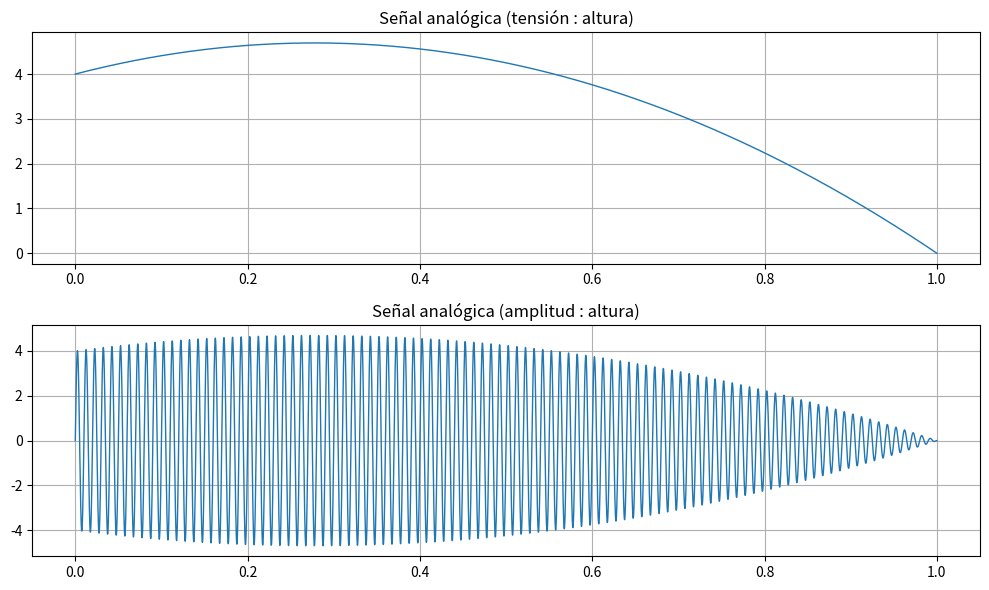
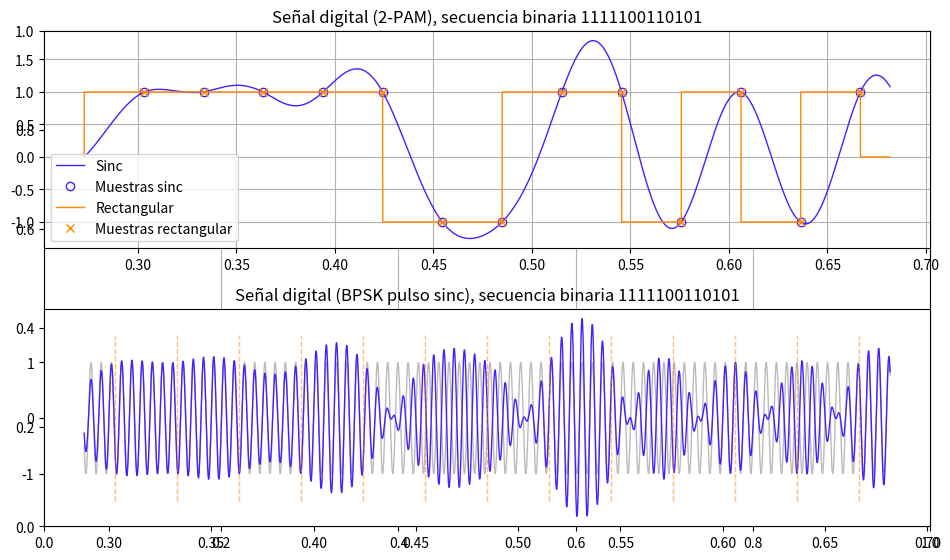
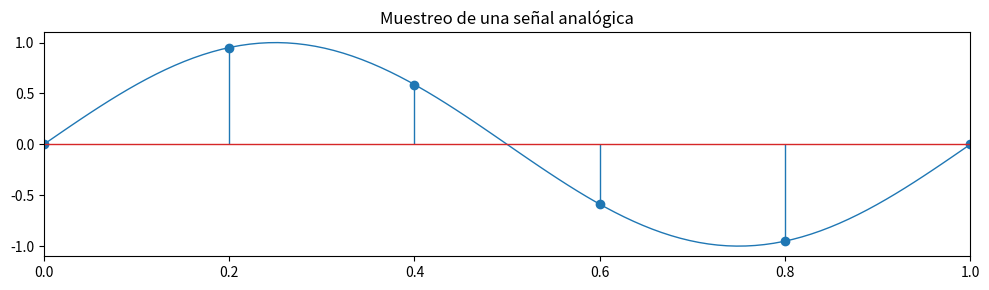
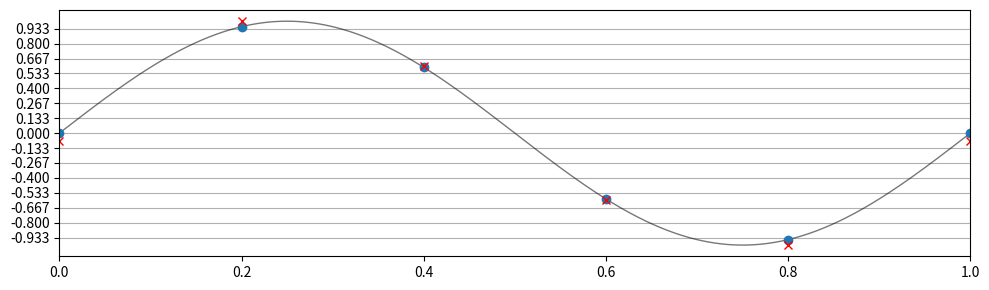
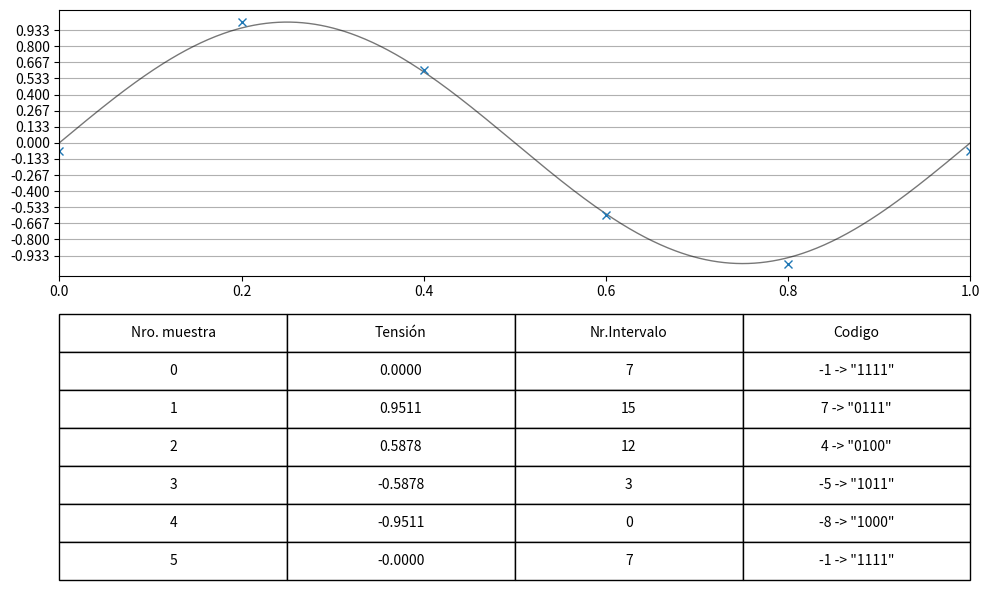
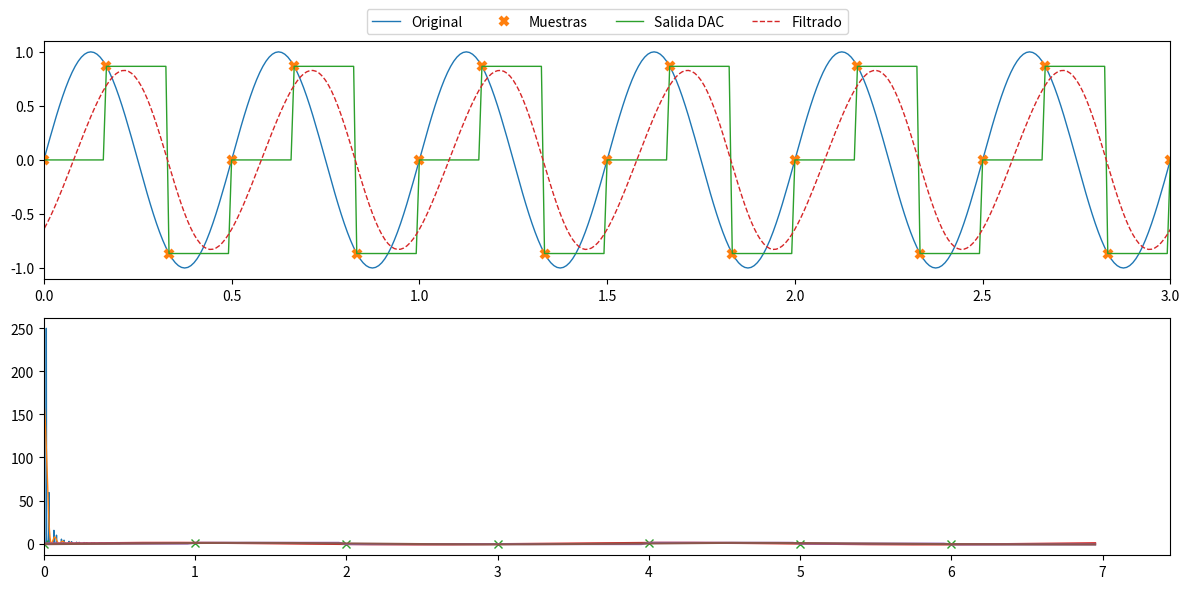
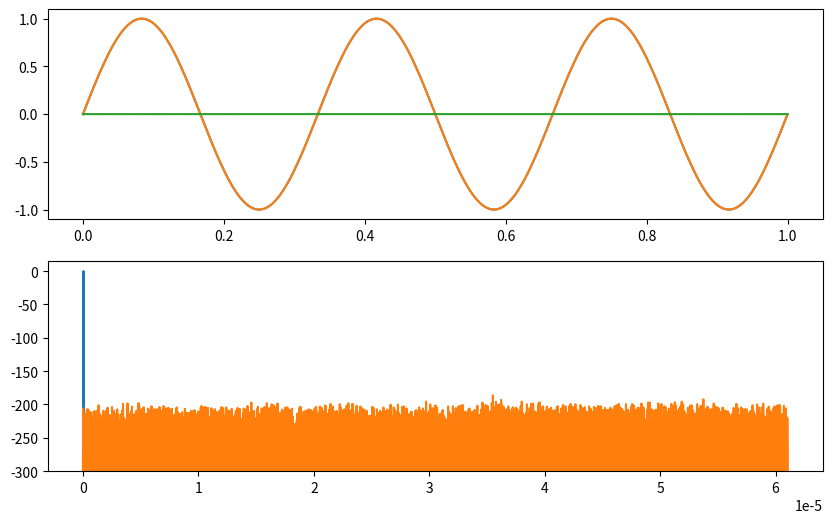
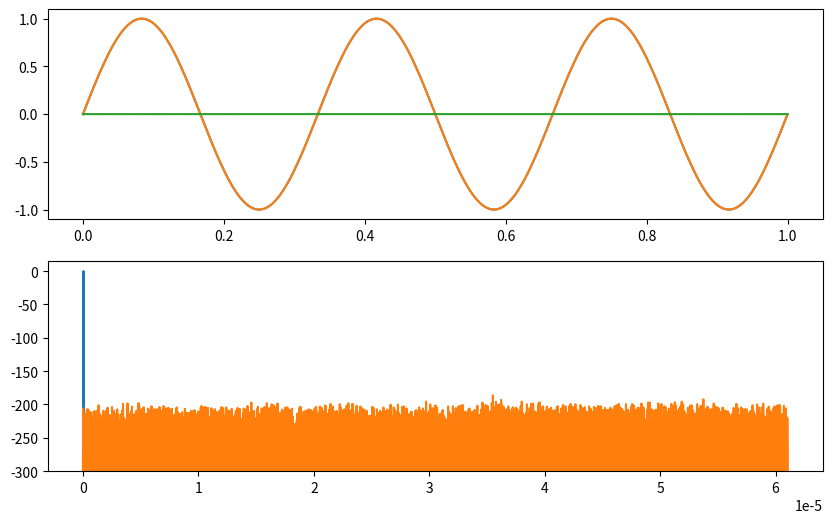
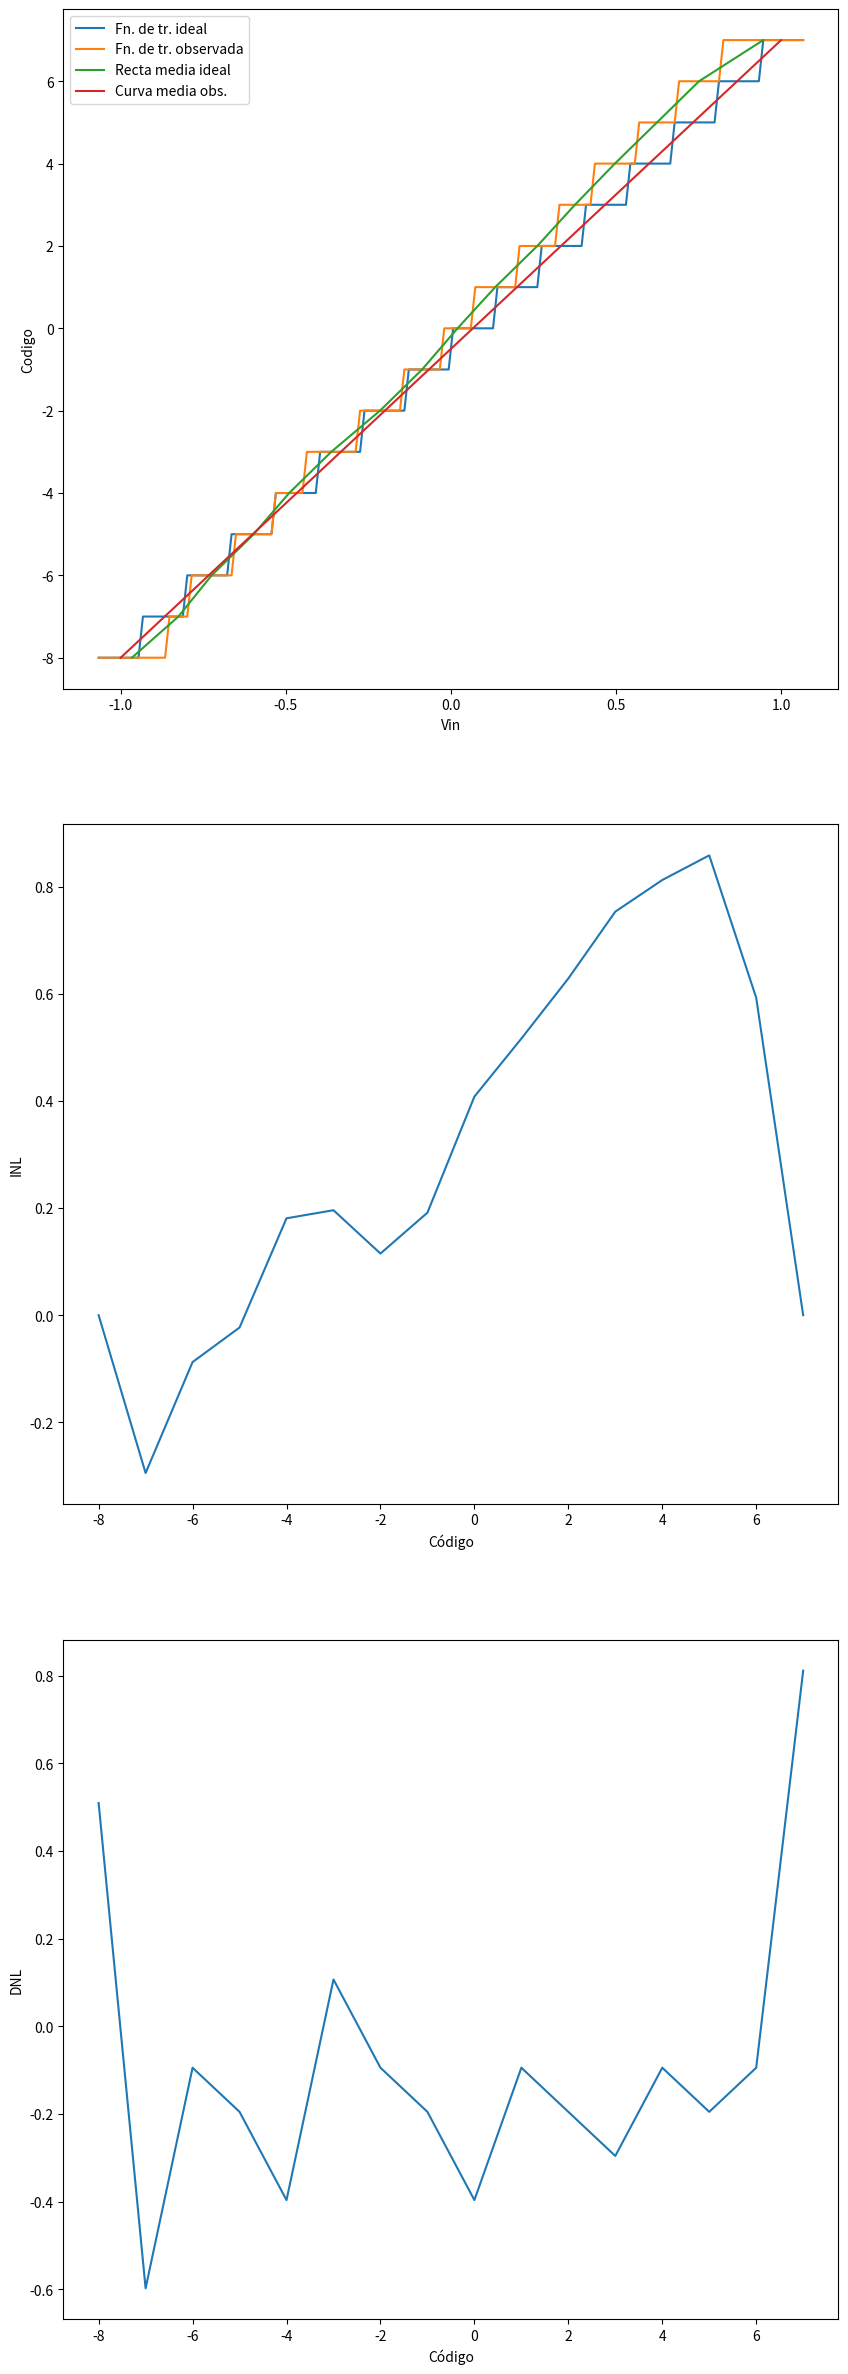

Write the Python code that produced these figures, in order.
import numpy as np
import matplotlib.pyplot as plt
import scipy.signal as sig

params_figura = {
        "figure.dpi":100,
        "figure.autolayout":True,
        "lines.linewidth":1
}

def fig1():
    t=np.linspace(0,1,10000)
    h=(4+5*t-9*t**2)
    y_am=h*np.sin(2*np.pi*100*t)
    with plt.rc_context(params_figura):
        plt.figure(1,figsize=(10,6))
        plt.clf()
        plt.subplot(2,1,1)
        plt.plot(t,h)
        plt.grid()
        plt.title("Señal analógica (tensión : altura)")
        plt.subplot(2,1,2)
        plt.plot(t,y_am)
        plt.grid()
        plt.title('Señal analógica (amplitud : altura)')
    plt.show()
fig1()

def fig2():
    def interp_0(xs,n):
        ys = np.repeat(np.zeros_like(xs),n)
        ys[::n]=xs
        return ys
    cod = [1,1,1,1,1,-1,-1,1,1,-1,1,-1,1]
    sps = 500
    fc  = 200
    filt = sig.firwin(20*sps+1,1/(2*sps),window="boxcar",pass_zero=True,fs=1)
    retardo = filt.argmax()
    cod_s = np.convolve(1/filt.max()*interp_0(cod,sps),filt,'full')
    cod_rect = np.concatenate([[0]*(retardo-(sps-1)),np.repeat(cod,sps),[0]*(len(cod_s)+(sps-1)-len(cod)*sps-retardo)])
    t=np.linspace(0,1,len(cod_s))
    portadora = np.sin(2*np.pi*fc*t)
    bpsk = portadora*cod_s
    ks = np.arange(retardo,retardo+len(cod)*sps,sps,dtype=int)
    with plt.rc_context(params_figura):
        plt.figure(2,figsize=(10,3*2))
        plt.clf()
        plt.grid()
        plt.subplot(2,1,1)
        plt.title("Señal digital (2-PAM), secuencia binaria 1111100110101")
        c1 = '#42F'
        c2 = '#F80'
        c3 = '#0004'
        plt.plot(t[ks[0]-sps:ks[-1]+sps//2],cod_s[ks[0]-sps:ks[-1]+sps//2],color=c1)
        plt.plot(t[ks],cod_s[ks],'o',markeredgecolor=c1,markerfacecolor="#0000")
        plt.plot(t[ks[0]-sps:ks[-1]+sps//2],cod_rect[ks[0]-sps:ks[-1]+sps//2],color=c2)
        plt.plot(t[ks],cod_rect[ks],'x',color=c2)
        plt.grid()
        plt.legend(['Sinc','Muestras sinc','Rectangular','Muestras rectangular'])
        plt.subplot(2,1,2)
        plt.title("Señal digital (BPSK pulso sinc), secuencia binaria 1111100110101")
        plt.plot(t[ks[0]-sps//2:ks[-1]+sps//2],portadora[ks[0]-sps//2:ks[-1]+sps//2],color=c3)
        plt.plot(t[ks[0]-sps//2:ks[-1]+sps//2],bpsk[ks[0]-sps//2:ks[-1]+sps//2],color=c1)
        plt.vlines(t[ks],-1.5,1.5,'#F808',linestyles='--')
    plt.show()
fig2()

def fn(t):
    return np.sin(2*np.pi*t)
def fig3():
    t = np.linspace(0,1,100)
    y = fn(t)
    ts = np.linspace(0,1,6)
    ys = fn(ts)
    with plt.rc_context(params_figura):
        plt.figure(3,figsize=(10,3))
        plt.plot(t,y)
        plt.stem(ts,ys)
        plt.xlim(0,1)
        plt.title("Muestreo de una señal analógica")
    plt.show()
fig3()


np.isscalar(None)

from collections import namedtuple
class Cuantizador(namedtuple("Cuantizador_",["v_lsb","umbrales","centros"])):
    def __new__(cls,nbits,distorsion=None,v_min=-1,v_max=1):
        """
        nbits : número de bits
        v_min,v_max : tensiones correspondientes a los códigos sin signo 0 y 2**nbits-1
            o los códigos con signo -2**(nbits-1) y 2**(nbits-1)-1 respectivamente.
        distorsion : None | escalar | función
            None -> sin distorsión
            Escalar -> cada umbral es distorsionado por ~U(v_lsb*distorsion)
            Función -> Para k entre 0 y (2**nbits)-2, el k-ésimo umbral es distorsionado por v_lsb*distorsion(k)
        """
        N = 2**nbits
        centros  = np.linspace(v_min,v_max,N)
        v_lsb    = centros[1]-centros[0]
        umbrales = (centros[1:]+centros[:-1])/2
        if np.isscalar(distorsion):
            d = v_lsb*distorsion
            dist = np.random.uniform(-d/2,d/2,N-1)
            umbrales = umbrales + dist
            centros[1:-1] = (umbrales[1:]+umbrales[:-1])/2
        elif distorsion is not None:
            dist = np.array([
                v_lsb*distorsion(k)
                for k in range(N-1)
            ])
            umbrales = umbrales + dist
            centros[1:-1] = (umbrales[1:]+umbrales[:-1])/2
        return super().__new__(cls,v_lsb,umbrales,centros)
    def adc_sin_signo(self,x):
        return np.array([
            np.sum(self.umbrales < xi)
            for xi in x])
    def adc_con_signo(self,x):
        return self.adc_sin_signo(x) - (len(self.umbrales)+1)//2
    def dac_sin_signo(self,cods):
        return self.centros[cods]
    def dac_con_signo(self,cods):
        nr_negativos = len(self.centros)//2
        return self.centros[cods+nr_negativos]



def fig4():
    qn = Cuantizador(4)
    t = np.linspace(0,1,600)
    ts = np.linspace(0,1,6)
    ys = fn(ts)
    y  = fn(t)
    yq=qn.dac_sin_signo(qn.adc_sin_signo(ys))
    with plt.rc_context(params_figura):
        plt.figure(4,figsize=(10,3))
        plt.plot(t,y,color="#0008")
        plt.plot(ts,ys,'o')
        plt.plot(ts,yq,'rx')
        plt.yticks(qn.umbrales)
        plt.grid(axis='y',which='major')
        plt.xlim(0,1)
        plt.show()
# |-7|-6|-5|-4|-3|-2|-1| 0| 1| 2| 3| 4| 5| 6| 7|
fig4()

def codigo_bin_signo(x,nbits):
    def digitos(x,nbits):
        for k in range(nbits-1,-1,-1):
            if x&(1<<k):
                yield '1'
            else:
                yield '0'
    return ''.join(digitos(int(x),nbits))
def fig5():
    N = 4
    qn = Cuantizador(N)
    t = np.linspace(0,1,600)
    y = fn(t)
    ts = np.linspace(0,1,6)
    ys = fn(ts)
    ks = qn.adc_sin_signo(ys)
    cs = qn.adc_con_signo(ys)
    yq = qn.dac_sin_signo(ks)
    text = [[k,f'{us:.4f}',uq,f'{n} -> "{codigo_bin_signo(n,N)}"'] for k,(us,uq,n) in enumerate(zip(ys,ks,cs))]
    with plt.rc_context(params_figura):
        plt.figure(5,figsize=(10,6))
        plt.subplot(2,1,1)
        plt.plot(t,y,color="#0008")
        plt.plot(ts,yq,'x')
        plt.yticks(qn.umbrales)
        plt.grid(axis='y',which='major')
        plt.xlim(0,1)
        plt.subplot(2,1,2)
        a = plt.gca()
        a.axis("off")
        plt.table(
            cellText=text,
            colLabels=["Nro. muestra","Tensión","Nr.Intervalo","Codigo"],
            bbox=[0,0,1,1],
            cellLoc="center")
        plt.show()
fig5()


def fig6(f=1,seno=True,fs=5):
    N = 4
    qn = Cuantizador(2**N)
    tmin = -3
    tmax = 6
    Ns = (tmax-tmin)*fs+1
    ts = np.linspace(tmin,tmax,Ns)
    func = np.sin if seno else np.cos
    ys = func(2*np.pi*f*ts)
    yq=qn.dac_sin_signo(qn.adc_sin_signo(ys))
    interp = 20
    paso = ts[1]-ts[0]
    textra = (paso*(interp-1)/interp)
    t = np.linspace(tmin,tmax+textra,Ns*interp)

    y = np.repeat(yq,20)
    sos = sig.butter(N=5,
                        Wn=fs/2*1.1,
                        btype='low',
                        analog=False,
                        output="sos",
                        fs=fs*interp)
    yf = sig.sosfiltfilt(sos,y)
    fmt = params_figura|{
          "lines.markeredgewidth":3,
          "figure.figsize":[12,6]}
    with plt.rc_context(fmt):
        plt.figure(6)
        plt.subplot(2,1,1)
        plt.plot(t,func(2*np.pi*f*t),label="Original")
        plt.plot(ts,yq,'x',label="Muestras")
        plt.plot(t,y,label="Salida DAC")
        plt.plot(t,yf,'--',label="Filtrado")
        plt.xlim(0,3)
        plt.legend(ncol=4,loc="lower center",bbox_to_anchor=(0.5,1))
        plt.subplot(2,1,2)
        plt.plot(*sig.periodogram(y))
        plt.plot(*sig.periodogram((2,)*20,nfft=len(t),detrend=False))
fig6(f    =  2,
     seno = True,
     fs   = 6)


fs = 1  # Frecuencia de muestreo
f = 0.3 # Frecuencia de sinusoide
tmin = -3 # extremos del intervalo de tiempo
tmax = 6
Ns = (tmax-tmin)*fs+1 # Número de muestras en el intervalo de tiempo
ts = np.linspace(tmin,tmax,Ns) # Tiempos muestrales
interp = 20
paso = ts[1]-ts[0]
textra = (paso*(interp-1)/interp) # Tiempo extra sobre tmax para permitir interpolación
t = np.linspace(tmin,tmax+textra,Ns*interp) # Tiempos de simulación de señal analógica
xs= np.sin(2*np.pi*f*ts) # Muestras digitales
xdac=np.repeat(xs,interp) # Salida simulada del DAC
x = np.sin(2*np.pi*f*t)   # Señal analógica simulada
plt.plot(ts,xs,'x')
plt.plot(t,x)
plt.plot(t,xdac)


sos = sig.butter(N=5,
                    Wn=fs/2*1.1,
                    btype='low',
                    analog=False,
                    output="sos",
                    fs=fs*interp) # Filtro de reconstrucción
xf = sig.sosfiltfilt(sos,xdac)

plt.plot(t,xf)

plt.xlim(left=0)


def fig_x1(nbits_q):
    def mag_dB(mag,min=-100):
        mag = mag.copy()
        piso = 10**(min/20)
        mag[mag<10**(min/20)]=10**(min/20)
        return 20*np.log10(mag)
    qn=Cuantizador(nbits_q)
    N=8192
    f=3
    plt.figure(figsize=(10,6),dpi=100)
    t=np.linspace(0,1,N,endpoint=False)
    x=np.sin(2*np.pi*f*t)
    x[x>1]=1
    x[x<-1]=-1
    x_q=qn.dac_sin_signo(qn.adc_sin_signo(x))
    plt.subplot(2,1,1)
    plt.plot(t,x)
    plt.plot(t,x_q)
    plt.plot(t,x_q-x)
    plt.subplot(2,1,2)
    F,X_mag=sig.periodogram(x,1/N,detrend=False)
    X_ref=np.max(X_mag)
    plt.plot(F,mag_dB(X_mag/X_ref,-300))
    _,Ruido_mag=sig.periodogram(x_q-x,1/N,detrend=False)
    plt.plot(F,mag_dB(Ruido_mag/X_ref,-300))
    plt.ylim(bottom=-300)
    plt.show()
fig_x1(12)

def solucion():
    Ta_K = 290
    Ps_dBm=-40
    B=3e9
    kB=1.380649e-23 # J/K
    NF = 1.7

    Pn_dBm=10*np.log10(kB*Ta_K*B/0.001)

    SNR_i = Ps_dBm - Pn_dBm
    SNR_o = SNR_i - NF
    print("SNR a la entrada del ADC %1.3g dB"%SNR_o)
    ENOB_para_SNR_o=(SNR_o-1.76)/6.02
    print("ENOB mínimo %1.3g"%ENOB_para_SNR_o)
    print("Del catálogo de Analog Devices: AD9213-10G ENOB >= 7.9 para 0..3GHz")    
solucion()

def fig_x1(nbits_q):
    def mag_dB(mag,min=-100):
        mag = mag.copy()
        piso = 10**(min/20)
        mag[mag<10**(min/20)]=10**(min/20)
        return 20*np.log10(mag)
    qn_d=Cuantizador(nbits_q,.3)
    qn_i=Cuantizador(nbits_q)
    N=8192
    f=3
    plt.figure(figsize=(10,6),dpi=100)
    t=np.linspace(0,1,N,endpoint=False)
    x=np.sin(2*np.pi*f*t)
    x_q=qn_i.dac_sin_signo(qn_i.adc_sin_signo(x))
    plt.subplot(2,1,1)
    plt.plot(t,x)
    plt.plot(t,x_q)
    plt.plot(t,x_q-x)
    plt.subplot(2,1,2)
    F,X_mag=sig.periodogram(x,1/N,detrend=False)
    X_ref=np.max(X_mag)
    plt.plot(F,mag_dB(X_mag/X_ref,-300))
    _,Ruido_mag=sig.periodogram(x_q-x,1/N,detrend=False)
    plt.plot(F,mag_dB(Ruido_mag/X_ref,-300))
    plt.ylim(bottom=-300)
    plt.show()
fig_x1(12)



def fig7(nbits=4,err=.8):
    def mide_pasos(vi,cod):
        def extremos(vs):
            return [np.min(vs),np.max(vs)]
        return np.array([[p]+extremos(vi[cod==p])
            for p in range(cod.min(),cod.max()+1)])
    qn_i = Cuantizador(nbits)
    qn_nl = Cuantizador(nbits,err)
    vi_max = 1 + qn_i.v_lsb/2
    x = np.linspace(-vi_max,vi_max,10*2**nbits)
    y_ideal = qn_i.adc_con_signo(x)
    y_nl = qn_nl.adc_con_signo(x)
    plt.figure(figsize=(10,30),dpi=100)
    plt.subplot(3,1,1)
    plt.plot(x,y_ideal)
    plt.plot(x,y_nl)
    extremos_nl = mide_pasos(x,y_nl)
    lsb = qn_i.v_lsb
    centros_nl = extremos_nl@np.array([[0],[.5],[.5]])
    codigos_nl = extremos_nl[:,0]
    centros_ideal = qn_i.centros
    codigos_ideal = qn_i.adc_con_signo(centros_ideal)
    plt.plot(centros_nl,codigos_nl)
    plt.plot(centros_ideal,codigos_ideal)
    plt.legend(("Fn. de tr. ideal","Fn. de tr. observada",
              "Recta media ideal","Curva media obs."))
    plt.xlabel("Vin")
    plt.ylabel("Codigo")
    plt.subplot(3,1,2)
    inl = np.interp(centros_ideal,np.reshape(centros_nl,(-1,)),np.reshape(codigos_nl,(-1,)))-codigos_ideal
    plt.xlabel("Código")
    plt.ylabel("INL")
    plt.plot(codigos_ideal,inl)
    plt.subplot(3,1,3)
    dnl = (extremos_nl@np.array([[0],[-1],[1]]))/qn_i.v_lsb-1
    plt.xlabel("Código")
    plt.ylabel("DNL")
    plt.plot(codigos_nl,dnl)
    plt.show()
nbits = 4
fig7(nbits,
    err = lambda k : np.random.uniform(-.2,.2)+(-.7-(.7))/((2**nbits-1)**.5)*k**.5+(.6)
)

